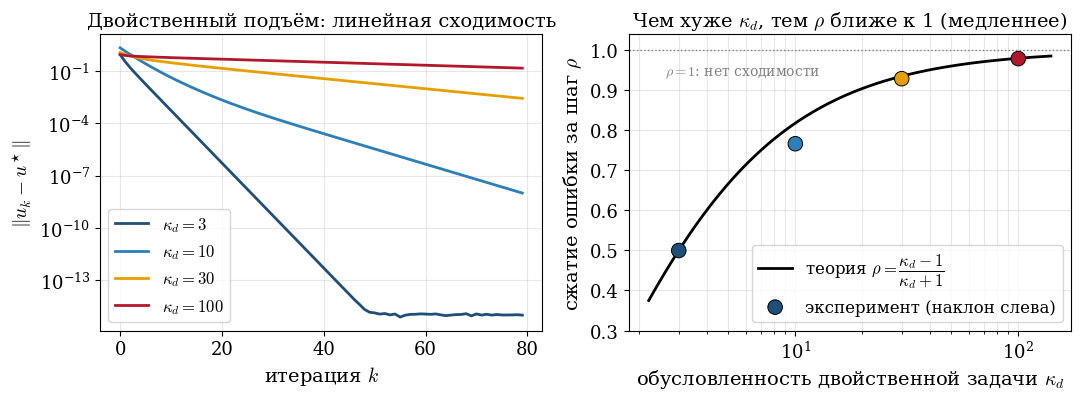

Here is the Python script that generated this plot: (Note: this script raises an exception after producing the figure.)
"""
Dual ascent: теория vs эмпирика скорости сходимости.
Задача:  min_x  1/2 x^T A x - b^T x   при   C x = d.
Двойственный подъём:  x_k = A^{-1}(b - C^T u_k);  u_{k+1} = u_k + alpha (C x_k - d).
Двойственная функция вогнута с гессианом -M, M = C A^{-1} C^T.
Оптимальный шаг alpha = 2/(lmax+lmin) даёт линейную скорость rho = (kappa_d - 1)/(kappa_d + 1),
где kappa_d = cond(M) — обусловленность ДВОЙСТВЕННОЙ задачи.
Левая панель  — ||u_k - u*|| для набора задач с разной kappa_d.
Правая панель — эмпирический rho (наклон лог-графика) против теоретического.
Воспроизводимо: фиксированный seed.
"""
import numpy as np
import matplotlib
import matplotlib.pyplot as plt

matplotlib.rcParams.update({
    'font.size': 13, 'axes.labelsize': 14, 'axes.titlesize': 14,
    'legend.fontsize': 12, 'font.family': 'serif', 'mathtext.fontset': 'cm',
})

rng = np.random.default_rng(1)
n, m = 40, 12

def make_problem(kappa_d):
    """Строим A,C так, чтобы M = C A^{-1} C^T имела заданную обусловленность kappa_d."""
    # случайный ортонормированный базис для строк C
    C = rng.standard_normal((m, n))
    # выберем A = I (тогда M = C C^T); подправим спектр C, чтобы cond(C C^T)=kappa_d
    U, _, Vt = np.linalg.svd(C, full_matrices=False)
    sv = np.linspace(1.0, np.sqrt(kappa_d), m)        # сингулярные значения C
    C = U @ np.diag(sv) @ Vt
    A = np.eye(n)
    return A, C

kappas = [3, 10, 30, 100]
colors = ['#1f4e79', '#2c7fb8', '#E69F00', '#b2182b']  # палитра курса (без жёлтого viridis)
N = 80
emp_rho, theo_rho = [], []

fig, (axL, axR) = plt.subplots(1, 2, figsize=(11, 4.2))

for kap, col in zip(kappas, colors):
    A, C = make_problem(kap)
    Ainv = np.linalg.inv(A)
    M = C @ Ainv @ C.T
    ev = np.linalg.eigvalsh(M)
    lmin, lmax = ev[0], ev[-1]
    kappa_d = lmax / lmin
    b = rng.standard_normal(n)
    d = rng.standard_normal(m)
    # точное решение через KKT: [A  C^T; C  0][x; -u] = [b; d]
    KKT = np.block([[A, C.T], [C, np.zeros((m, m))]])
    rhs = np.concatenate([b, d])
    sol = np.linalg.solve(KKT, rhs)
    u_star = sol[n:]
    alpha = 2.0 / (lmax + lmin)               # оптимальный шаг
    u = np.zeros(m); err = []
    for _ in range(N):
        x = Ainv @ (b - C.T @ u)
        u = u + alpha * (C @ x - d)
        err.append(np.linalg.norm(u - u_star))
    err = np.array(err)
    axL.semilogy(err, color=col, lw=2, label=fr'$\kappa_d={kappa_d:.0f}$')
    # эмпирический rho — геом. среднее отношений на линейном участке
    seg = err[5:40]
    ratios = seg[1:] / seg[:-1]
    emp_rho.append(np.exp(np.mean(np.log(ratios))))
    theo_rho.append((kappa_d - 1) / (kappa_d + 1))

axL.set_xlabel('итерация $k$'); axL.set_ylabel(r'$\|u_k - u^\star\|$')
axL.set_title('Двойственный подъём: линейная сходимость'); axL.legend(); axL.grid(alpha=0.3, which='both')

# справа: коэффициент сжатия rho как функция kappa_d.
# rho = во сколько раз падает ошибка за одну итерацию (наклон лог-графика слева).
# Теория: rho = (kappa_d-1)/(kappa_d+1); точки — измеренный наклон. Чем больше kappa_d, тем rho->1.
kd_grid = np.logspace(np.log10(2.2), np.log10(140), 200)
axR.plot(kd_grid, (kd_grid - 1) / (kd_grid + 1), '-', color='k', lw=2.0,
         label=r'теория $\rho=\dfrac{\kappa_d-1}{\kappa_d+1}$', zorder=2)
kd_emp = [(1 + tr) / (1 - tr) for tr in theo_rho]   # восстановленные kappa_d
axR.scatter(kd_emp, emp_rho, s=110, c=colors, zorder=3, edgecolor='k', linewidth=0.7,
            label='эксперимент (наклон слева)')
axR.axhline(1.0, ls=':', color='gray', lw=1)
axR.text(2.6, 0.965, r'$\rho=1$: нет сходимости', fontsize=10, color='gray', va='top')
axR.set_xscale('log')
axR.set_xlabel(r'обусловленность двойственной задачи $\kappa_d$')
axR.set_ylabel(r'сжатие ошибки за шаг $\rho$')
axR.set_title('Чем хуже $\\kappa_d$, тем $\\rho$ ближе к 1 (медленнее)')
axR.set_ylim(0.3, 1.04); axR.legend(loc='lower right'); axR.grid(alpha=0.3, which='both')

fig.tight_layout()
fig.savefig('/root/hse26_repo/files/exp1_dual_rates.pdf', bbox_inches='tight')
fig.savefig('/tmp/exp1_dual_rates.png', bbox_inches='tight', dpi=140)
print('saved exp1_dual_rates')
for kap, er, tr in zip(kappas, emp_rho, theo_rho):
    print(f'  kappa~{kap:4d}: emp_rho={er:.4f}  theo_rho={tr:.4f}')
